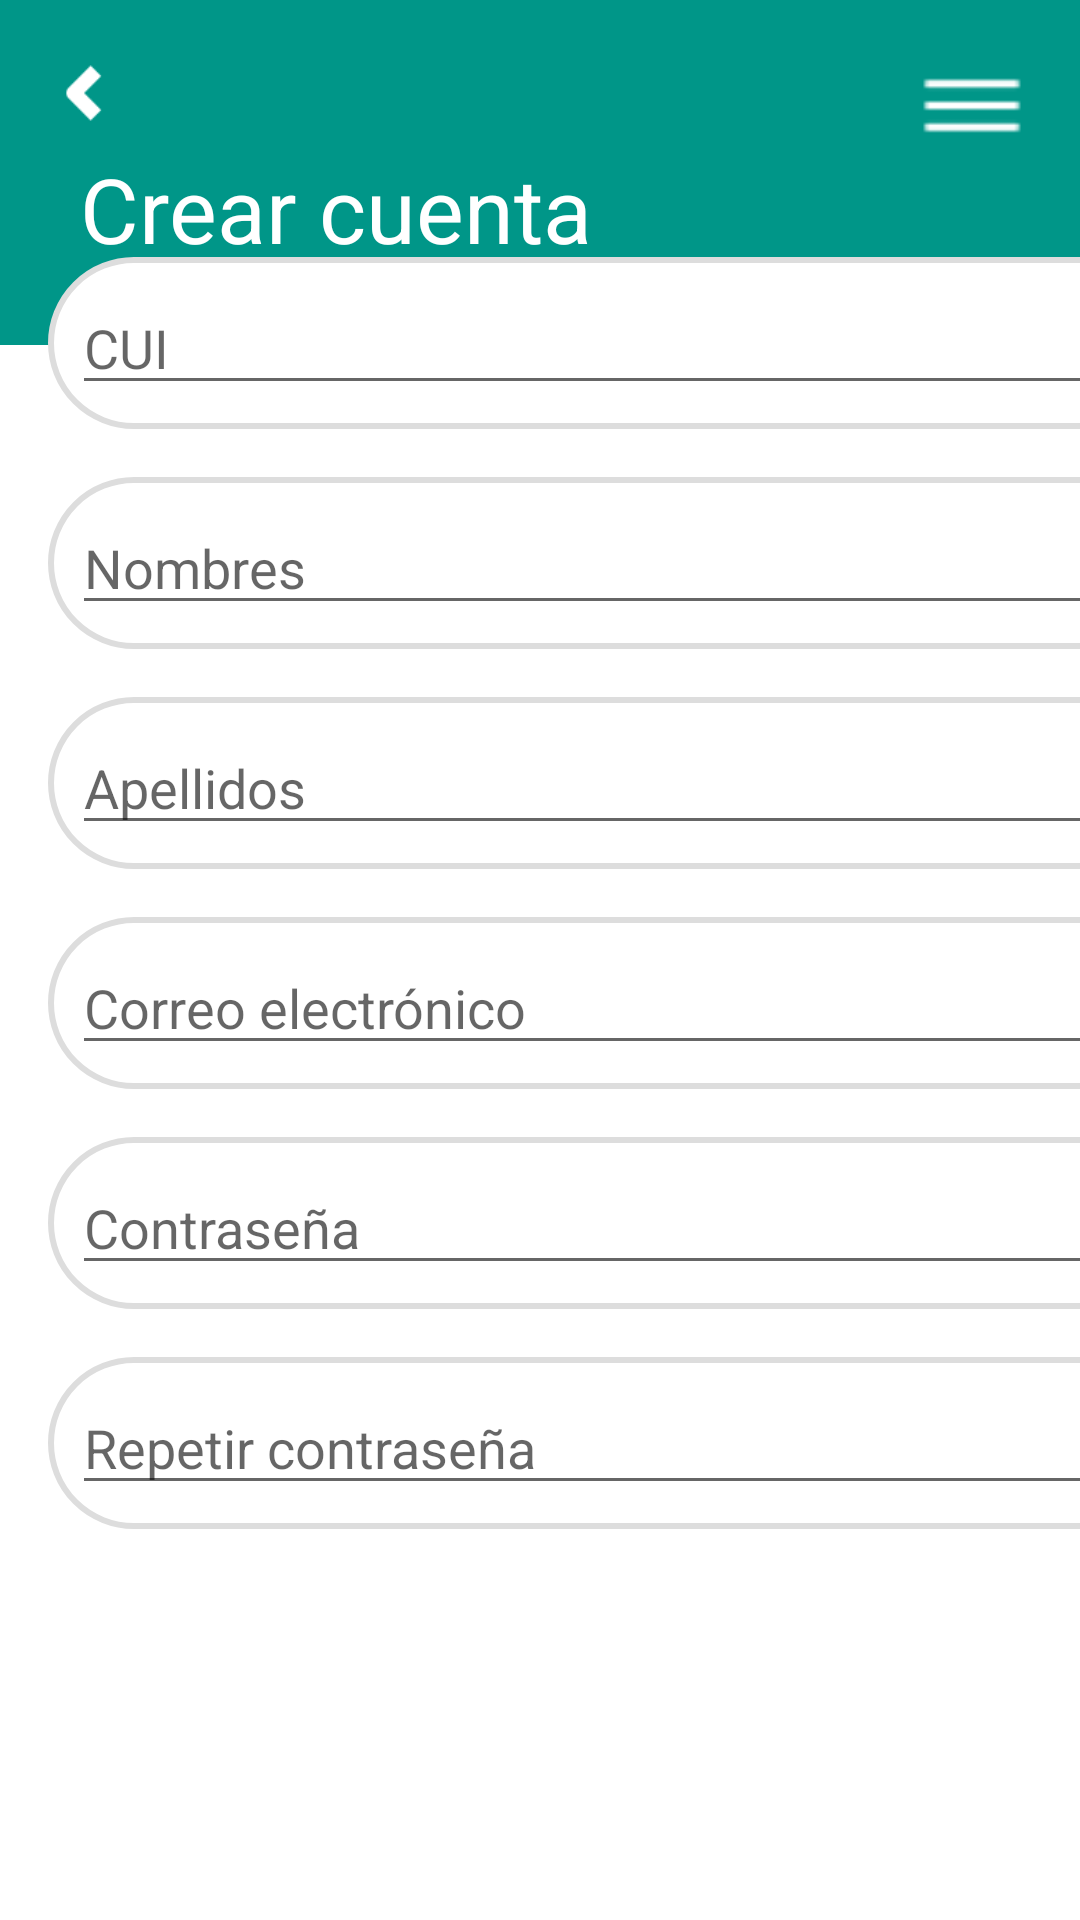

Layout XML and referenced resources for this Android screen:
<!-- AndroidManifest.xml: application theme Theme.IdealBudget -->
<!-- res/layout/activity_create_account.xml -->
<?xml version="1.0" encoding="utf-8"?>
<androidx.constraintlayout.widget.ConstraintLayout xmlns:android="http://schemas.android.com/apk/res/android"
    xmlns:app="http://schemas.android.com/apk/res-auto"
    xmlns:tools="http://schemas.android.com/tools"
    android:id="@+id/main"
    android:layout_width="match_parent"
    android:layout_height="match_parent"
    android:background="#FFFFFF"
    tools:context=".CreateAccountActivity">

    <View
        android:id="@+id/viewGreenBackground"
        android:layout_width="548dp"
        android:layout_height="115dp"
        android:background="@drawable/curved_teal_background"
        app:layout_constraintBottom_toBottomOf="parent"
        app:layout_constraintEnd_toEndOf="parent"
        app:layout_constraintHorizontal_bias="0.52"
        app:layout_constraintStart_toStartOf="parent"
        app:layout_constraintTop_toTopOf="parent"
        app:layout_constraintVertical_bias="0.0" />

    <TextView
        android:id="@+id/textViewCreateAccount"
        android:layout_width="wrap_content"
        android:layout_height="wrap_content"
        android:text="Crear cuenta"
        android:textColor="@color/white"
        android:textSize="30sp"
        app:layout_constraintBottom_toBottomOf="parent"
        app:layout_constraintEnd_toEndOf="parent"
        app:layout_constraintHorizontal_bias="0.141"
        app:layout_constraintStart_toStartOf="parent"
        app:layout_constraintTop_toTopOf="parent"
        app:layout_constraintVertical_bias="0.082" />

    <ImageView
        android:id="@+id/imageViewIma6"
        android:layout_width="42dp"
        android:layout_height="39dp"
        android:src="@drawable/ima6"
        app:layout_constraintBottom_toBottomOf="parent"
        app:layout_constraintEnd_toEndOf="parent"
        app:layout_constraintHorizontal_bias="0.953"
        app:layout_constraintStart_toStartOf="parent"
        app:layout_constraintTop_toTopOf="parent"
        app:layout_constraintVertical_bias="0.026" />

    

    <ImageView
        android:id="@+id/imageViewArrow"
        android:layout_width="59dp"
        android:layout_height="62dp"
        android:src="@drawable/iconizquierda"
        app:layout_constraintBottom_toBottomOf="@+id/viewGreenBackground"
        app:layout_constraintEnd_toEndOf="parent"
        app:layout_constraintHorizontal_bias="0.0"
        app:layout_constraintStart_toStartOf="parent"
        app:layout_constraintTop_toTopOf="parent"
        app:layout_constraintVertical_bias="0.0" />

    <LinearLayout
        android:id="@+id/linearLayout"
        android:layout_width="412dp"
        android:layout_height="616dp"
        android:orientation="vertical"
        android:padding="16dp"
        app:layout_constraintBottom_toBottomOf="parent"
        app:layout_constraintTop_toBottomOf="@id/viewGreenBackground"
        tools:layout_editor_absoluteX="1dp">

        
        <LinearLayout
            android:layout_width="match_parent"
            android:layout_height="wrap_content"
            android:layout_marginBottom="16dp"
            android:background="@drawable/rounded_white_background"
            android:orientation="vertical"
            android:padding="8dp">

            <EditText
                android:id="@+id/txtCui"
                android:layout_width="match_parent"
                android:layout_height="wrap_content"
                android:hint="CUI"
                android:inputType="text" />

        </LinearLayout>

        
        <LinearLayout
            android:layout_width="match_parent"
            android:layout_height="wrap_content"
            android:layout_marginBottom="16dp"
            android:background="@drawable/rounded_white_background"
            android:orientation="vertical"
            android:padding="8dp">

            <EditText
                android:id="@+id/txtNombres"
                android:layout_width="match_parent"
                android:layout_height="wrap_content"
                android:hint="Nombres"
                android:inputType="textPersonName" />

        </LinearLayout>

        
        <LinearLayout
            android:layout_width="match_parent"
            android:layout_height="wrap_content"
            android:layout_marginBottom="16dp"
            android:background="@drawable/rounded_white_background"
            android:orientation="vertical"
            android:padding="8dp">

            <EditText
                android:id="@+id/txtApellidos"
                android:layout_width="match_parent"
                android:layout_height="wrap_content"
                android:hint="Apellidos"
                android:inputType="textPersonName" />

        </LinearLayout>

        
        <LinearLayout
            android:layout_width="match_parent"
            android:layout_height="wrap_content"
            android:layout_marginBottom="16dp"
            android:background="@drawable/rounded_white_background"
            android:orientation="vertical"
            android:padding="8dp">

            <EditText
                android:id="@+id/txtEmail"
                android:layout_width="match_parent"
                android:layout_height="wrap_content"
                android:hint="Correo electrónico"
                android:inputType="textEmailAddress" />

        </LinearLayout>

        
        <LinearLayout
            android:layout_width="match_parent"
            android:layout_height="wrap_content"
            android:layout_marginBottom="16dp"
            android:background="@drawable/rounded_white_background"
            android:orientation="vertical"
            android:padding="8dp">

            <EditText
                android:id="@+id/txtContra"
                android:layout_width="match_parent"
                android:layout_height="wrap_content"
                android:hint="Contraseña"
                android:inputType="textPassword" />

        </LinearLayout>

        
        <LinearLayout
            android:layout_width="match_parent"
            android:layout_height="wrap_content"
            android:layout_marginBottom="16dp"
            android:background="@drawable/rounded_white_background"
            android:orientation="vertical"
            android:padding="8dp">

            <EditText
                android:id="@+id/txtRepContra"
                android:layout_width="match_parent"
                android:layout_height="wrap_content"
                android:hint="Repetir contraseña"
                android:inputType="textPassword" />

        </LinearLayout>

    </LinearLayout>

    <Button
        android:id="@+id/btnRegistrar"
        android:layout_width="275dp"
        android:layout_height="wrap_content"
        android:layout_marginBottom="16dp"
        android:background="@drawable/rounded_button"
        android:drawableLeft="@drawable/custom_button"
        android:text="Registrar"
        android:textColor="#FFFFFF"
        app:layout_constraintBottom_toBottomOf="parent"
        app:layout_constraintEnd_toEndOf="parent"
        app:layout_constraintStart_toStartOf="parent" />

</androidx.constraintlayout.widget.ConstraintLayout>
<!-- resources referenced by this layout -->
<resources>
  <color name="white">#FFFFFFFF</color>
  <!-- drawable curved_teal_background (drawable) -->
  <?xml version="1.0" encoding="utf-8"?>
  <shape xmlns:android="http://schemas.android.com/apk/res/android">
      <solid android:color="@color/teal" />
      <corners
          android:topLeftRadius="10dp"
          android:topRightRadius="10dp" />
  </shape>
  <!-- drawable custom_button (drawable) -->
  <?xml version="1.0" encoding="utf-8"?>
  <selector xmlns:android="http://schemas.android.com/apk/res/android">
      <item android:state_pressed="true">
          <shape android:shape="rectangle">
              <solid android:color="#00796B" />
              <corners android:radius="8dp" />
          </shape>
      </item>
      <item>
          <shape android:shape="rectangle">
              <solid android:color="#009688" />
              <corners android:radius="25dp" />
          </shape>
      </item>
  </selector>
  <!-- drawable iconizquierda: png bitmap (drawable, 564 bytes) -->
  <!-- drawable ima6: png bitmap (drawable, 271 bytes) -->
  <!-- drawable rounded_white_background (drawable) -->
  <?xml version="1.0" encoding="utf-8"?>
  <shape xmlns:android="http://schemas.android.com/apk/res/android">
      <solid android:color="@color/white" />
      <corners android:radius="40dp" />
      <stroke android:width="2dp" android:color="@color/gray" />
  </shape>
  <style name="Theme.IdealBudget" parent="Base.Theme.IdealBudget" />
  <color name="teal">#009688</color>
  <color name="gray">#DDDDDD</color>
  <style name="Base.Theme.IdealBudget" parent="Theme.AppCompat.Light.NoActionBar">
          
          
      </style>
</resources>
